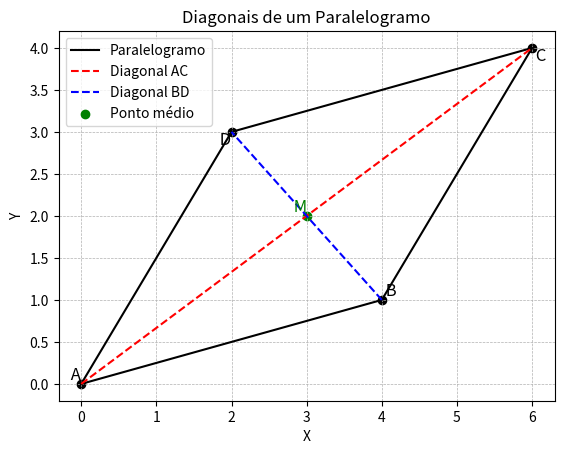

Generate this figure with matplotlib:
import numpy as np
import matplotlib.pyplot as plt

def plot_parallelogram():
    # Definição dos pontos do paralelogramo
    A = np.array([0, 0])
    B = np.array([4, 1])
    C = np.array([6, 4])
    D = np.array([2, 3])
    
    # Cálculo dos pontos médios das diagonais
    mid_AC = (A + C) / 2
    mid_BD = (B + D) / 2
    
    # Verificação
    assert np.allclose(mid_AC, mid_BD), "Os pontos médios não coincidem!"
    
    # Criar figura
    fig, ax = plt.subplots()
    
    # Desenhar o paralelogramo
    parallelogram = np.array([A, B, C, D, A])
    ax.plot(parallelogram[:, 0], parallelogram[:, 1], 'k-', label='Paralelogramo')
    
    # Desenhar diagonais
    ax.plot([A[0], C[0]], [A[1], C[1]], 'r--', label='Diagonal AC')
    ax.plot([B[0], D[0]], [B[1], D[1]], 'b--', label='Diagonal BD')
    
    # Marcar pontos médios
    ax.scatter(*mid_AC, color='g', label='Ponto médio')
    
    # Marcar vértices
    ax.scatter(*A, color='black')
    ax.scatter(*B, color='black')
    ax.scatter(*C, color='black')
    ax.scatter(*D, color='black')
    
    # Adicionar rótulos
    ax.text(A[0], A[1], ' A', fontsize=12, verticalalignment='bottom', horizontalalignment='right')
    ax.text(B[0], B[1], ' B', fontsize=12, verticalalignment='bottom', horizontalalignment='left')
    ax.text(C[0], C[1], ' C', fontsize=12, verticalalignment='top', horizontalalignment='left')
    ax.text(D[0], D[1], ' D', fontsize=12, verticalalignment='top', horizontalalignment='right')
    ax.text(mid_AC[0], mid_AC[1], ' M', fontsize=12, verticalalignment='bottom', horizontalalignment='right', color='g')

    # Configurações do gráfico
    ax.legend()
    ax.set_xlabel("X")
    ax.set_ylabel("Y")
    ax.set_title("Diagonais de um Paralelogramo")
    ax.grid(True, linestyle='--', linewidth=0.5)
    
    plt.show()

plot_parallelogram()
